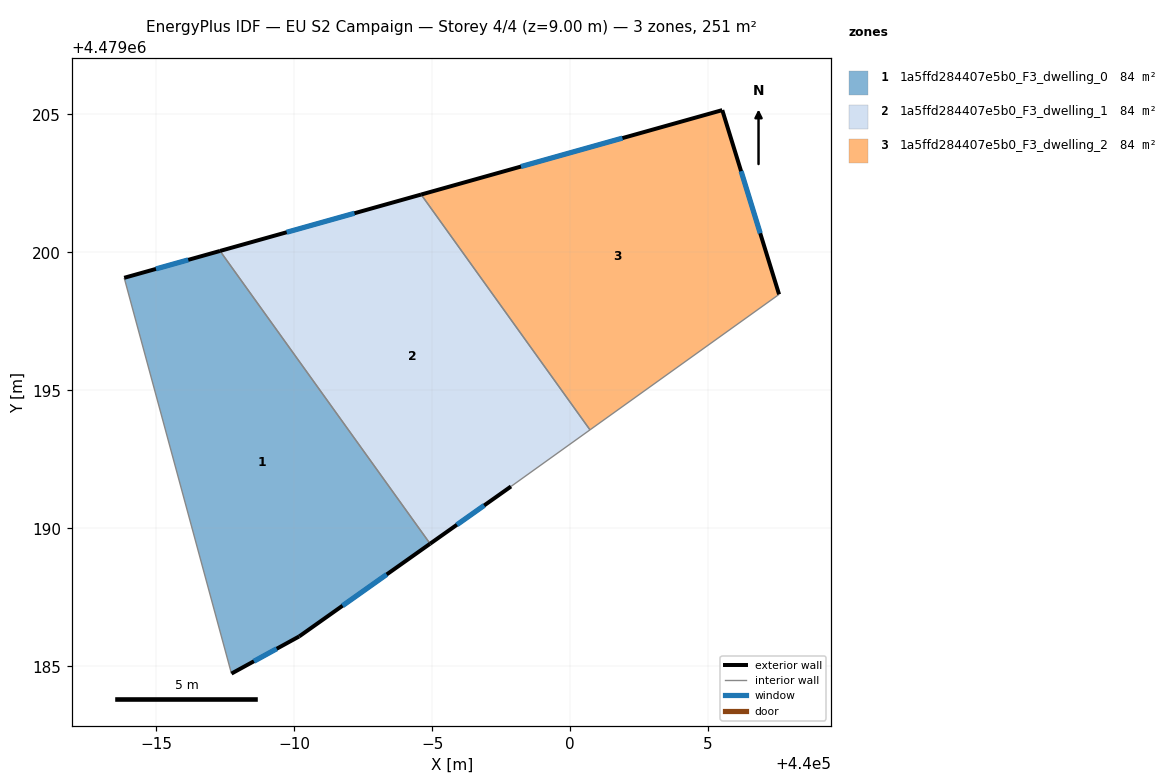
=== STOREY PLAN SPEC (per zone: floor XY polygon, exterior-wall plan segments, windows/doors) ===
zone 1: 1a5ffd284407e5b0_F3_dwelling_0  (83.8 m²)
  floor: (439987.32, 4479200.05) (439994.93, 4479189.45) (439990.18, 4479186.09) (439987.73, 4479184.74) (439983.84, 4479199.08)
  exterior wall: (439987.73, 4479184.74) – (439990.18, 4479186.09)  [2.8 m]
    window: (439988.54, 4479185.19) – (439989.37, 4479185.64)  [1.0 m²]
  exterior wall: (439987.32, 4479200.05) – (439983.84, 4479199.08)  [3.6 m]
    window: (439986.17, 4479199.73) – (439984.99, 4479199.40)  [1.2 m²]
  exterior wall: (439990.18, 4479186.09) – (439994.93, 4479189.45)  [5.8 m]
    window: (439991.76, 4479187.20) – (439993.36, 4479188.33)  [2.0 m²]
  interior walls: 2
zone 2: 1a5ffd284407e5b0_F3_dwelling_1  (83.8 m²)
  floor: (439994.60, 4479202.10) (440000.72, 4479193.57) (439997.86, 4479191.52) (439994.93, 4479189.45) (439987.32, 4479200.05)
  exterior wall: (439994.93, 4479189.45) – (439997.86, 4479191.52)  [3.6 m]
    window: (439995.90, 4479190.13) – (439996.89, 4479190.83)  [1.2 m²]
  exterior wall: (439994.60, 4479202.10) – (439987.32, 4479200.05)  [7.6 m]
    window: (439992.19, 4479201.42) – (439989.73, 4479200.73)  [2.6 m²]
  interior walls: 3
zone 3: 1a5ffd284407e5b0_F3_dwelling_2  (83.8 m²)
  floor: (440005.51, 4479205.16) (440007.57, 4479198.48) (440000.72, 4479193.57) (439994.60, 4479202.10)
  exterior wall: (440005.51, 4479205.16) – (439994.60, 4479202.10)  [11.3 m]
    window: (440001.90, 4479204.14) – (439998.22, 4479203.11)  [3.9 m²]
  exterior wall: (440007.57, 4479198.48) – (440005.51, 4479205.16)  [7.0 m]
    window: (440006.89, 4479200.69) – (440006.20, 4479202.95)  [2.4 m²]
  interior walls: 2

=== DERIVED (storey summary) ===
Building: EU S2 Campaign
Storey: 4 of 4  (floor level z = 9.00 m)
Storey gross floor area: 251.4 m²
Zones on this storey: 3
  - 1a5ffd284407e5b0_F3_dwelling_0: floor 83.8 m²; exterior wall 12.2 m (36.6 m²); 3 window(s) 4.2 m²; WWR 11.4%
  - 1a5ffd284407e5b0_F3_dwelling_1: floor 83.8 m²; exterior wall 11.2 m (33.5 m²); 2 window(s) 3.8 m²; WWR 11.4%
  - 1a5ffd284407e5b0_F3_dwelling_2: floor 83.8 m²; exterior wall 18.3 m (55.0 m²); 2 window(s) 6.2 m²; WWR 11.4%
Zone adjacency (shared interzone walls):
  - 1a5ffd284407e5b0_F3_dwelling_0 ↔ 1a5ffd284407e5b0_F3_dwelling_1
  - 1a5ffd284407e5b0_F3_dwelling_1 ↔ 1a5ffd284407e5b0_F3_dwelling_2